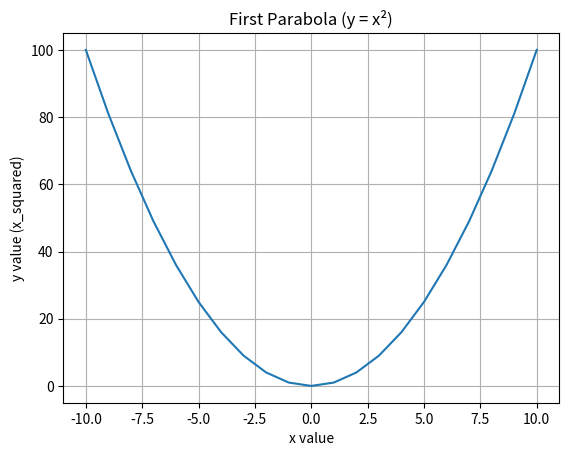

Here is the Python script that generated this plot:
import matplotlib.pyplot as plt


x_values = []
y_values = []


for x in range(-10, 11):
    x_values.append(x)
    y_values.append(x * x)


plt.plot(x_values, y_values)


plt.title("First Parabola (y = x²)")
plt.xlabel("x value")
plt.ylabel("y value (x_squared)")
plt.grid(True)

plt.show()


print("The slope (derivative) is always 2 times x:")
for x in [-5, 0, 5]:
    slope = 2 * x
    print("At x =", x, "the slope is", slope)
